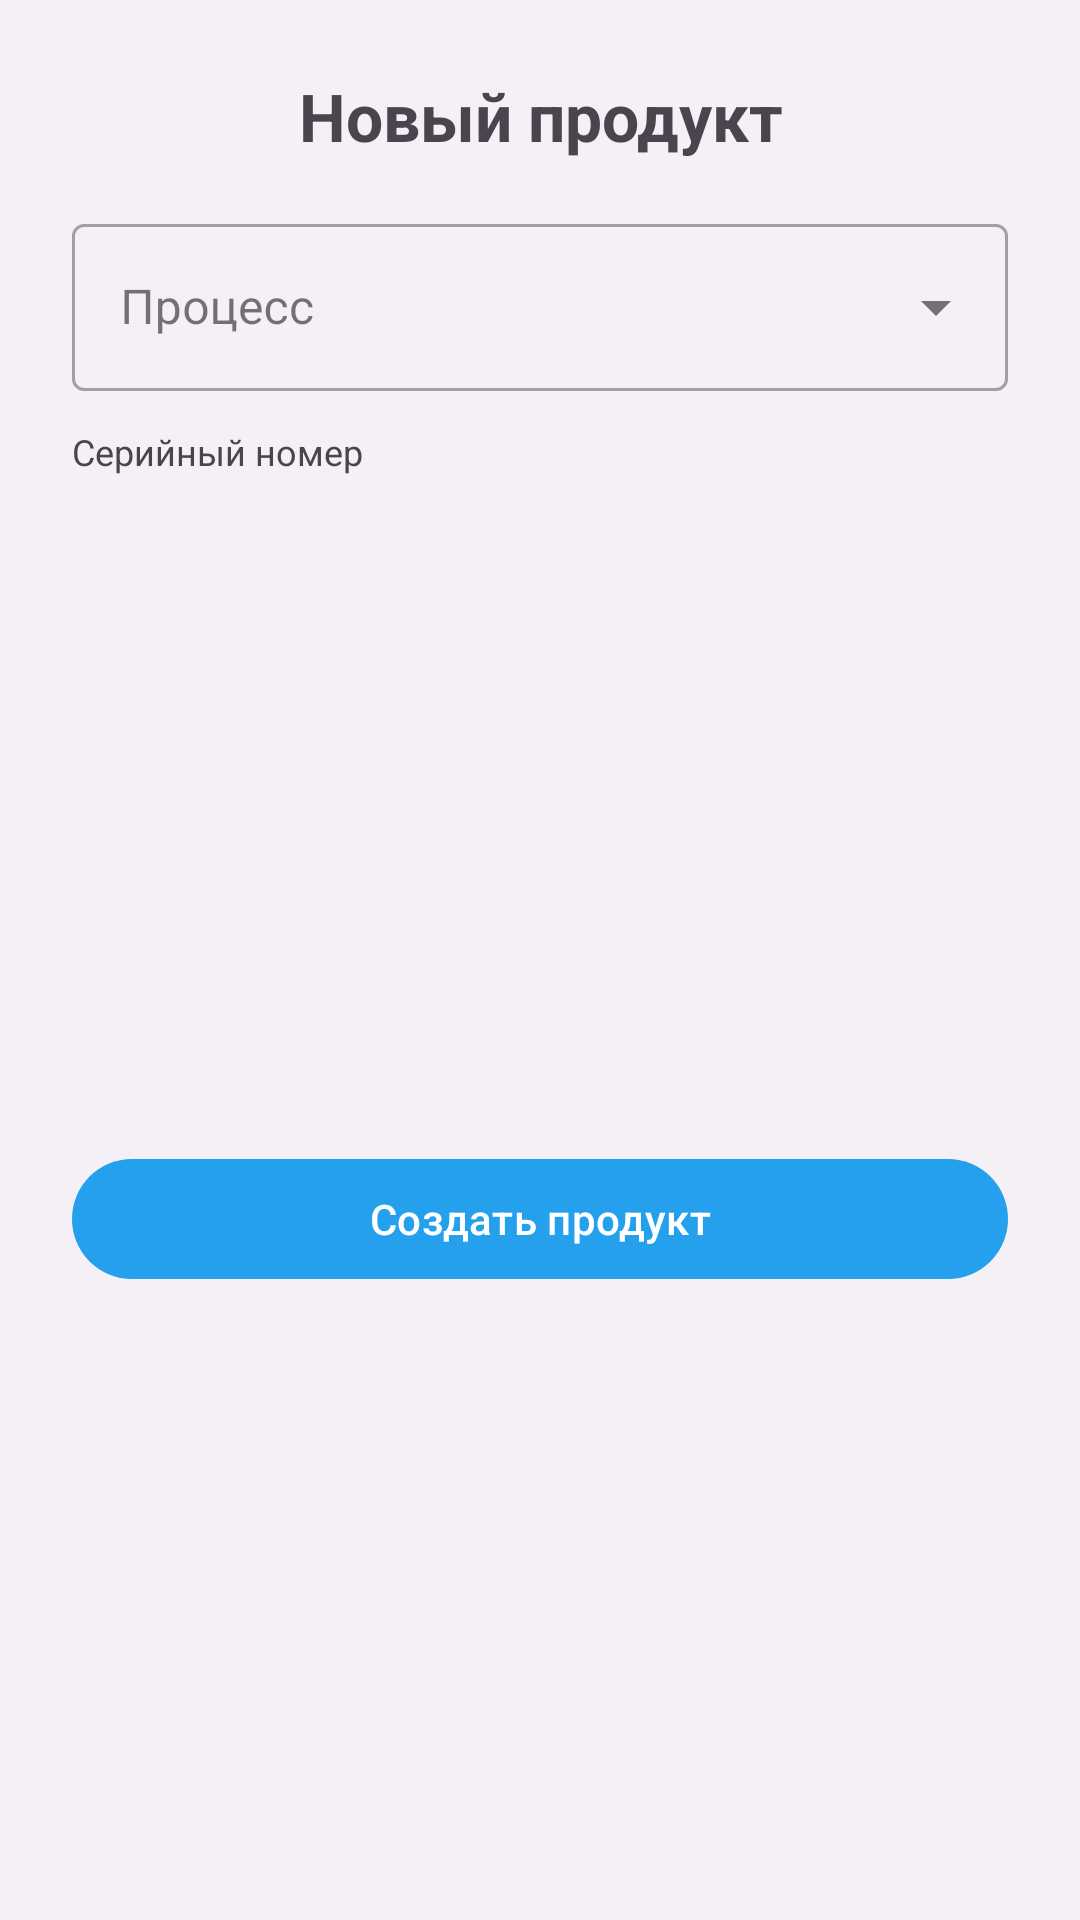

Produce the Android XML layout that renders to this screen, including the resource entries it uses.
<!-- AndroidManifest.xml: application theme Theme.FkClient -->
<!-- res/layout/fragment_new_product.xml -->
<?xml version="1.0" encoding="utf-8"?>
<androidx.constraintlayout.widget.ConstraintLayout xmlns:android="http://schemas.android.com/apk/res/android"
    xmlns:app="http://schemas.android.com/apk/res-auto"
    xmlns:tools="http://schemas.android.com/tools"
    android:layout_width="match_parent"
    android:layout_height="match_parent"
    android:paddingHorizontal="24dp"
    android:paddingTop="24dp"
    android:paddingBottom="16dp"
    tools:context=".presentation.product.detail.edit.NewProductFragment">

    <TextView
        android:id="@+id/tvTitle"
        android:layout_width="0dp"
        android:layout_height="wrap_content"
        android:gravity="center"
        android:text="@string/new_product_header"
        android:textSize="22sp"
        android:textStyle="bold"
        app:layout_constraintEnd_toEndOf="parent"
        app:layout_constraintStart_toStartOf="parent"
        app:layout_constraintTop_toTopOf="parent" />

    
    <LinearLayout
        android:id="@+id/formContainer"
        android:layout_width="0dp"
        android:layout_height="wrap_content"
        android:layout_marginTop="16dp"
        android:orientation="vertical"
        app:layout_constraintEnd_toEndOf="parent"
        app:layout_constraintStart_toStartOf="parent"
        app:layout_constraintTop_toBottomOf="@id/tvTitle">

        
        <com.google.android.material.textfield.TextInputLayout
            android:id="@+id/tilProcess"
            style="@style/Widget.MaterialComponents.TextInputLayout.OutlinedBox.ExposedDropdownMenu"
            android:layout_width="match_parent"
            android:layout_height="wrap_content"
            android:hint="@string/process"
            app:endIconMode="dropdown_menu">

            <AutoCompleteTextView
                android:id="@+id/actvProcess"
                android:layout_width="match_parent"
                android:layout_height="wrap_content"
                android:clickable="true"
                android:focusable="true"
                android:importantForAutofill="no"
                android:inputType="none"
                android:labelFor="@id/tilProcess"
                tools:ignore="LabelFor"
                tools:text="УФ-3-20-ПС" />

        </com.google.android.material.textfield.TextInputLayout>

        
        <LinearLayout
            android:id="@+id/llSerial"
            android:layout_width="match_parent"
            android:layout_height="wrap_content"
            android:layout_marginTop="12dp"
            android:orientation="vertical">

            <TextView
                android:id="@+id/tvSerialLabel"
                android:layout_width="match_parent"
                android:layout_height="wrap_content"
                android:text="@string/serial_number"
                android:textSize="12sp" />

            <TextView
                android:id="@+id/tvSerial"
                android:layout_width="match_parent"
                android:layout_height="wrap_content"
                android:textSize="16sp"
                android:textStyle="bold"
                tools:text="uf-000000123" />
        </LinearLayout>

    </LinearLayout>

    
    <com.google.android.material.button.MaterialButton
        android:id="@+id/btnSave"
        android:layout_width="0dp"
        android:layout_height="wrap_content"
        android:layout_marginTop="16dp"
        android:layout_marginBottom="8dp"
        android:text="@string/create_product"
        app:layout_constraintBottom_toBottomOf="parent"
        app:layout_constraintEnd_toEndOf="parent"
        app:layout_constraintStart_toStartOf="parent"
        app:layout_constraintTop_toBottomOf="@id/formContainer" />


</androidx.constraintlayout.widget.ConstraintLayout>
<!-- resources referenced by this layout -->
<resources>
  <string name="create_product">Создать продукт</string>
  <string name="new_product_header">Новый продукт</string>
  <string name="process">Процесс</string>
  <string name="serial_number">Серийный номер</string>
  <style name="Theme.FkClient" parent="Base.Theme.FkClient" />
  <style name="Base.Theme.FkClient" parent="Theme.Material3.DayNight.NoActionBar">
          
          <item name="colorPrimary">@color/brand_blue</item>
          <item name="colorOnPrimary">@android:color/white</item>
  
          
          <item name="colorSecondary">@color/brand_blue_dark</item>
  
          
          <item name="android:windowBackground">@color/bg_app</item>
          <item name="colorSurface">@color/bg_card</item>
      </style>
  <color name="brand_blue">#24A0ED</color>
  <color name="brand_blue_dark">#0D75C9</color>
  <color name="bg_app">#F5F0F5</color>
  <color name="bg_card">#FFFFFF</color>
</resources>
